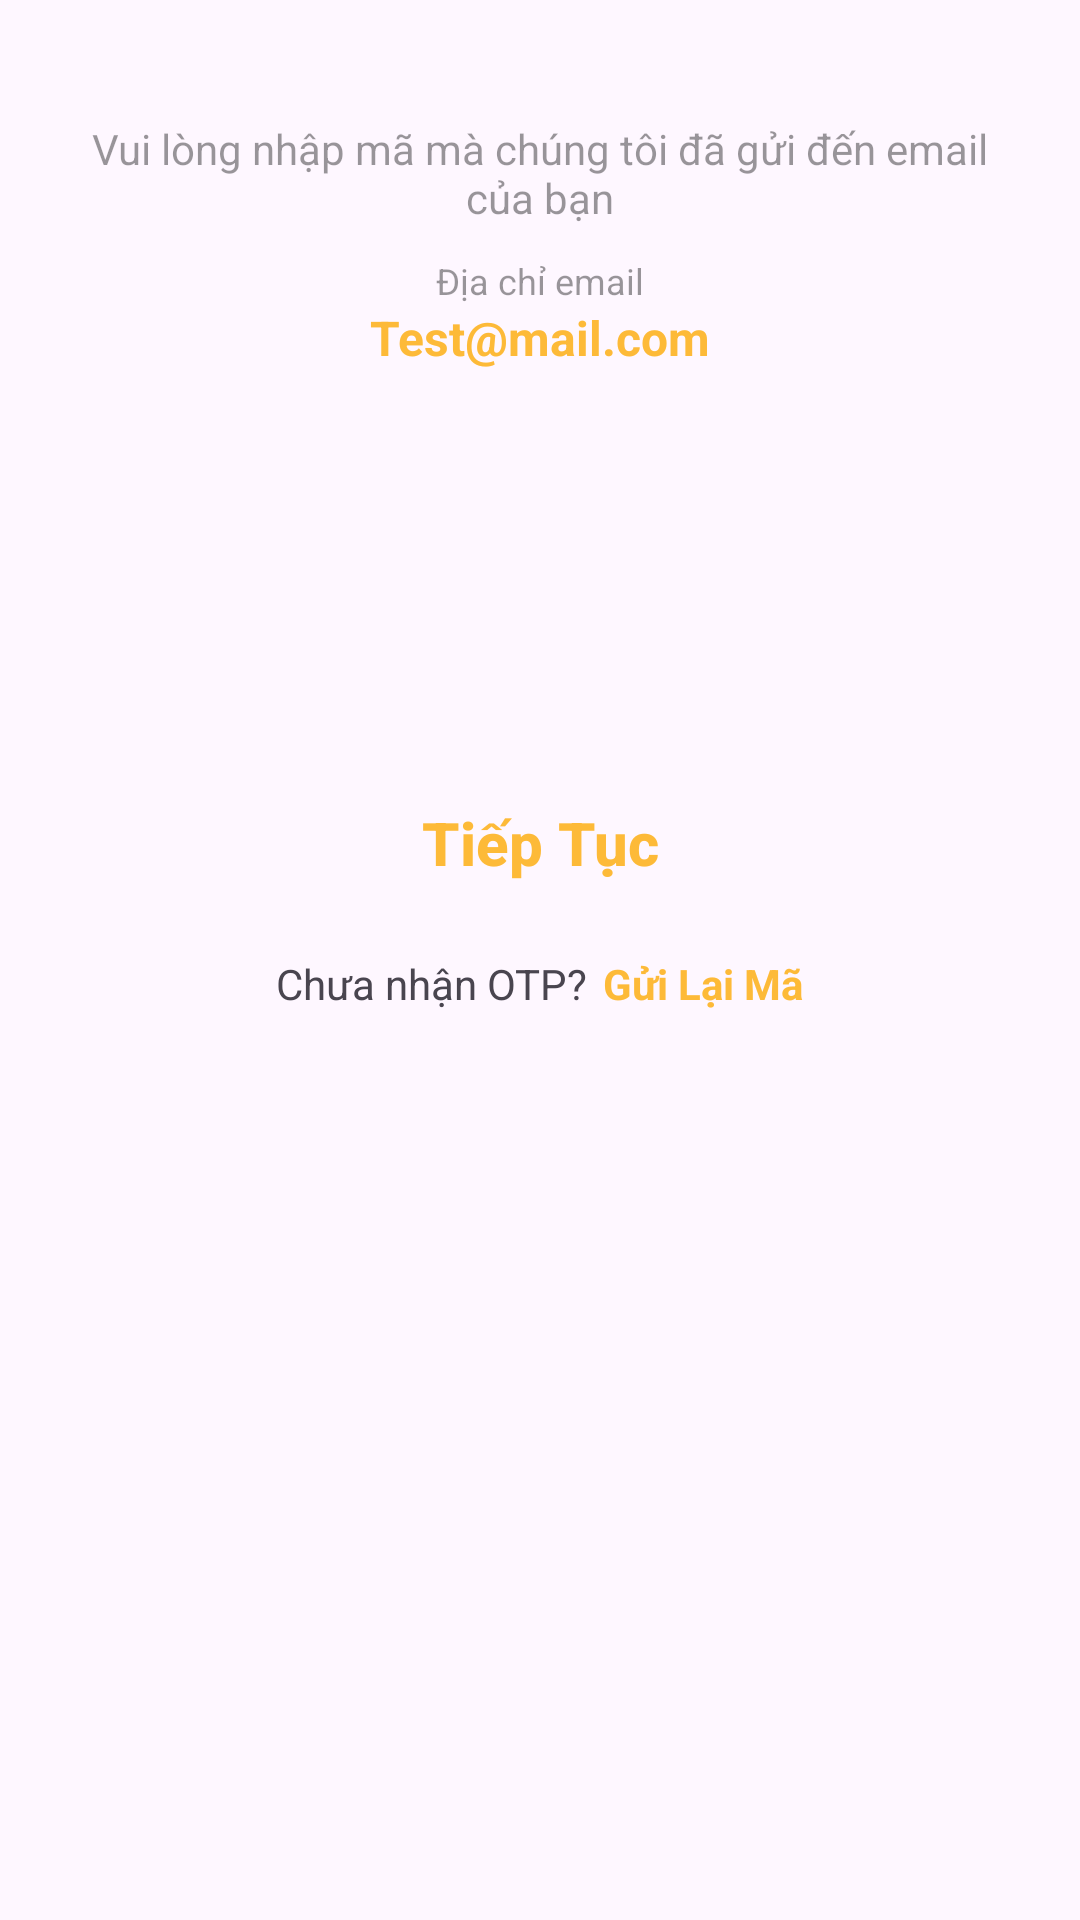

Layout XML and referenced resources for this Android screen:
<!-- AndroidManifest.xml: application theme Theme.Project_nhom8 -->
<!-- res/layout/activity_otp_forgot_pass_word.xml -->
<?xml version="1.0" encoding="utf-8"?>
<LinearLayout xmlns:android="http://schemas.android.com/apk/res/android"
    xmlns:app="http://schemas.android.com/apk/res-auto"
    xmlns:tools="http://schemas.android.com/tools"
    android:id="@+id/main"
    android:layout_width="match_parent"
    android:layout_height="match_parent"
    android:orientation="vertical"
    tools:context=".Views.OtpForgotPassWord">
    <TextView
        android:layout_width="match_parent"
        android:layout_height="wrap_content"
        android:gravity="center"
        android:text="Vui lòng nhập mã mà chúng tôi đã gửi đến email của bạn"
        android:textColor="#66000000"
        android:layout_marginTop="40dp"
        android:layout_marginStart="20dp"
        android:layout_marginEnd="20dp"/>
    <TextView
        android:layout_width="wrap_content"
        android:layout_height="wrap_content"
        android:text="Địa chỉ email"
        android:textColor="#66000000"
        android:layout_gravity="center"
        android:textSize="12sp"
        android:layout_marginTop="10dp"
        />
    <TextView
        android:id="@+id/FgotEmail"
        android:layout_width="wrap_content"
        android:layout_height="wrap_content"
        android:layout_gravity="center"
        android:textSize="16sp"
        android:textColor="#FDBA38"
        android:text="Test@mail.com"
        android:textStyle="bold"
        />
    <LinearLayout
        android:layout_width="match_parent"
        android:layout_height="wrap_content"
        android:orientation="horizontal"
        android:weightSum="4"
        android:layout_marginTop="40dp"
        android:layout_marginStart="20dp"
        android:layout_marginEnd="20dp"
        android:gravity="center">
        <EditText
            android:id="@+id/otpEt1"
            android:layout_width="50dp"
            android:layout_height="50dp"
            android:background="@drawable/roud_back_dark_blue5_15"
            android:inputType="number"
            android:maxLines="1"
            android:textColor="#000000"
            android:textStyle="bold"
            android:textSize="30sp"
            android:maxLength="1"
            android:layout_marginEnd="10dp"
            android:layout_weight="1"/>

        <EditText
            android:id="@+id/otpEt2"
            android:layout_width="50dp"
            android:layout_height="50dp"
            android:background="@drawable/roud_back_dark_blue5_15"
            android:inputType="number"
            android:maxLines="1"
            android:layout_marginStart="10dp"
            android:textColor="#000000"
            android:textStyle="bold"
            android:textSize="30sp"
            android:maxLength="1"
            android:layout_marginEnd="10dp"
            android:layout_weight="1"/>

        <EditText
            android:id="@+id/otpEt3"
            android:layout_width="50dp"
            android:layout_height="50dp"
            android:background="@drawable/roud_back_dark_blue5_15"
            android:inputType="number"
            android:layout_marginStart="10dp"
            android:maxLines="1"
            android:maxLength="1"
            android:textColor="#000000"
            android:textStyle="bold"
            android:textSize="30sp"
            android:layout_marginEnd="10dp"
            android:layout_weight="1"/>


        <EditText
            android:id="@+id/otpEt4"
            android:layout_width="50dp"
            android:layout_height="50dp"
            android:background="@drawable/roud_back_dark_blue5_15"
            android:inputType="number"
            android:maxLines="1"
            android:maxLength="1"
            android:layout_marginStart="10dp"
            android:textColor="#000000"
            android:textStyle="bold"
            android:textSize="30sp"
            android:layout_marginEnd="10dp"
            android:layout_weight="1"/>



    </LinearLayout>


    <androidx.appcompat.widget.AppCompatButton
        android:id="@+id/forgotBtn"
        android:layout_width="match_parent"
        android:layout_height="55dp"
        android:layout_marginStart="20dp"
        android:layout_marginTop="40dp"
        android:layout_marginEnd="20dp"
        android:background="@drawable/roud_back_primary_15"
        android:text="Tiếp Tục"
        android:textAllCaps="false"
        android:textColor="#FDBA38"
        android:textSize="20sp"
        android:textStyle="bold" />

    <LinearLayout
        android:layout_gravity="center"
        android:layout_width="wrap_content"
        android:layout_height="wrap_content"
        android:orientation="horizontal"
        android:gravity="center"
        android:layout_marginTop="10dp"
        >
        <TextView
            android:layout_width="wrap_content"
            android:layout_height="wrap_content"
            android:text="Chưa nhận OTP?"/>
        <TextView
            android:id="@+id/resendBtn"
            android:layout_marginStart="5dp"
            android:layout_width="wrap_content"
            android:layout_height="wrap_content"
            android:text="Gửi Lại Mã"
            android:textColor="#FDBA38"
            android:textStyle="bold"/>
    </LinearLayout>

</LinearLayout>
<!-- resources referenced by this layout -->
<resources>
  <style name="Theme.Project_nhom8" parent="Base.Theme.Project_nhom8" />
  <style name="Base.Theme.Project_nhom8" parent="Theme.Material3.DayNight.NoActionBar">
          
          
          <item name="colorPrimary">@color/lavender</item>
          <item name="colorPrimaryVariant">@color/lavender</item>
      </style>
  <color name="lavender">#404040</color>
</resources>
